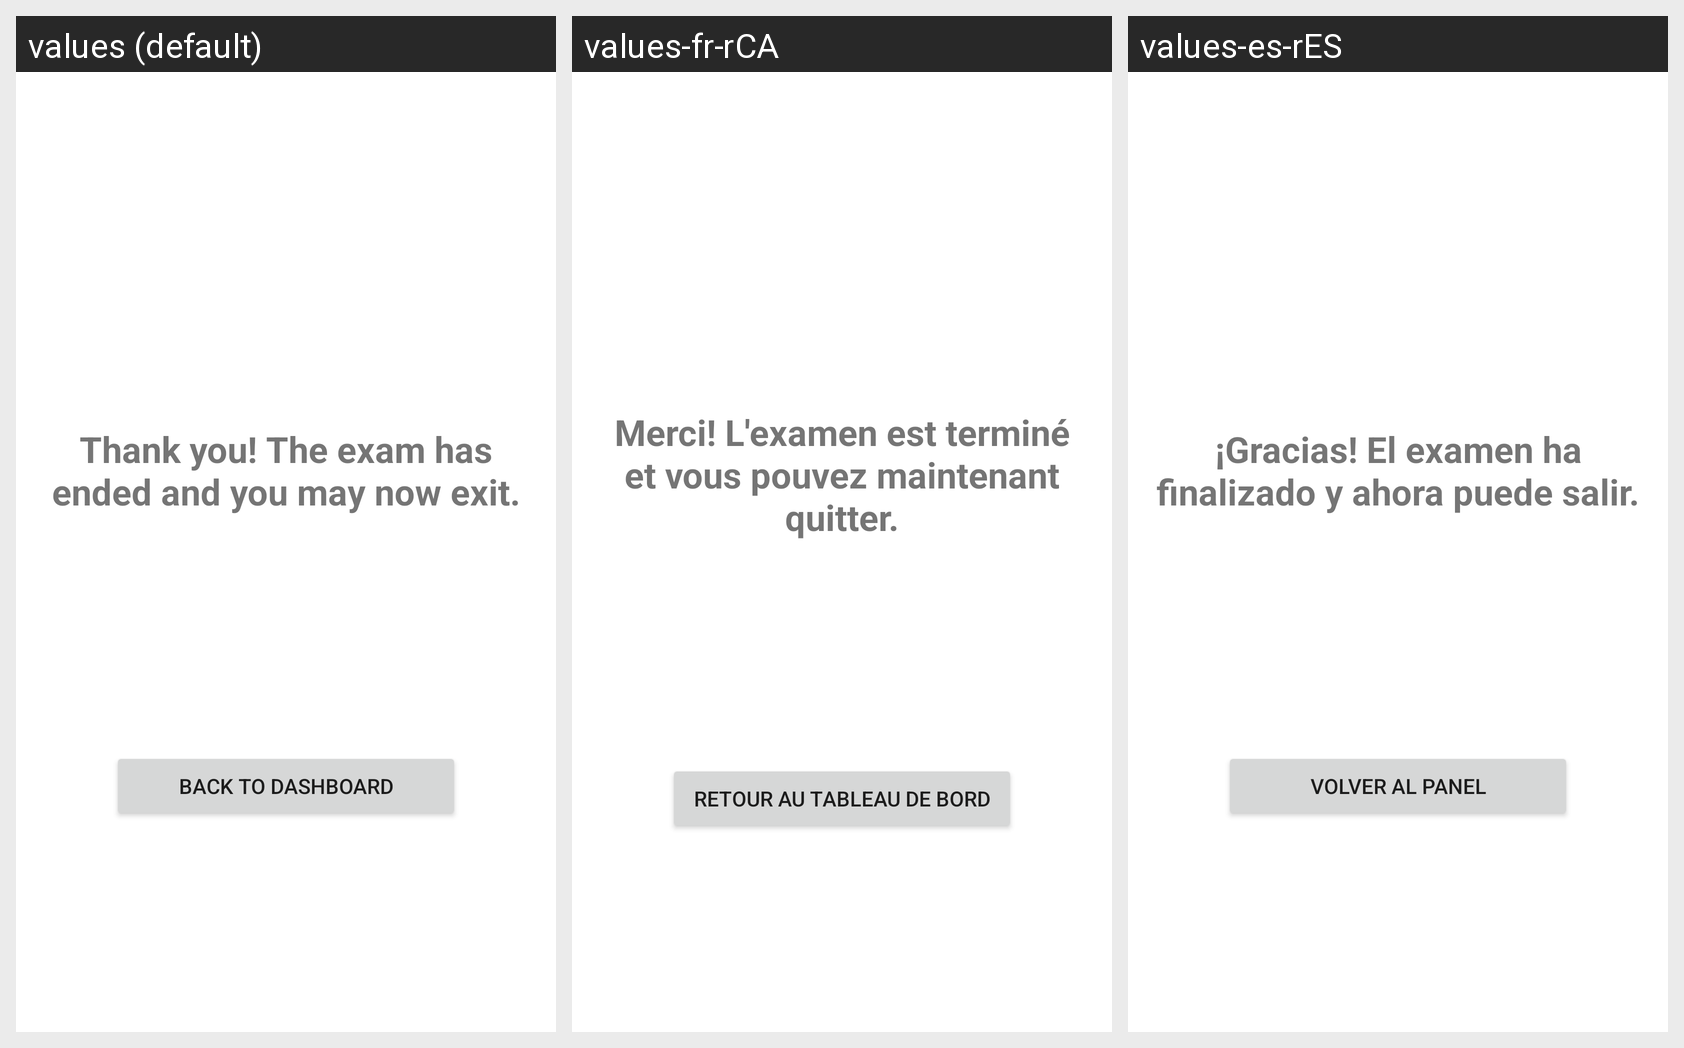

Here is an Android app screen in its default locale and in the app's own translations. Write out the translated-string differences for the strings that appear on this screen.
Android screen res/layout/examinee_exam_end_layout.xml rendered under 3 locales, left to right: values (default), values-fr-rCA, values-es-rES. Device: Nexus 5 (rendered at 1080×1920; each locale shown at half size, 540×960, under a caption strip naming it); theme Theme.Odin.
Strings drawn on this screen, with the default value and each locale's value (text and hints the layout hard-codes, and strings that could not be matched under every locale, appear in the picture but are not listed):

exam_finished
  values: Thank you! The exam has ended and you may now exit.
  values-fr-rCA: Merci! L'examen est terminé et vous pouvez maintenant quitter.
  values-es-rES: ¡Gracias! El examen ha finalizado y ahora puede salir.

back_to_dashboard
  values: Back to Dashboard
  values-fr-rCA: Retour au tableau de bord
  values-es-rES: Volver al panel
